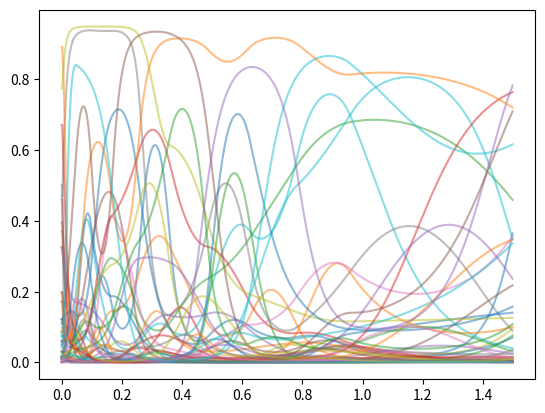

The matplotlib source for this figure:
'''
Created on Jun 4, 2020

@author: simon
'''
from numpy.random import RandomState
import numpy as np
import warnings

constants_default = {
    'Lvw': 3.34e8, 'km': 3.80, 'ko': 0.25, 'ki': 2.20, 'kw': 0.57, 'ka': 0.024}
params_default_ancillary = {'kf': 1.9, 'Cf': 1.5e6, 'Tf':-4.0, 'Ct': 3.0e6}
params_default_grid = {'dy': 2e-3, 'depth': 1.5}
params_default = {**constants_default, **params_default_ancillary, **params_default_grid}
params_default_distribution = {
    'Nb': 15, 'expb': 2.0, 'b0': 0.1, 'bm': 0.7,
    'e': {'alpha_shape': 1.0, 'beta_shape': 2.0, 'high_scale': 0.8, 'alpha_shift': 0.1,
          'beta_shift': 2.0},
    'wsat': {'low_above': 0.3, 'high_above': 0.9, 'low_below': 0.8, 'high_below': 1.0},
    'soil': {'high_horizon': 0.3, 'low_horizon': 0.1, 'organic_above': 0.1,
             'mineral_above': 0.05, 'mineral_below': 0.3, 'organic_below': 0.05},
    'n_factor': {'high': 0.95, 'low': 0.8, 'alphabeta': 2.0}}
params_default_distribution = {
    'Nb': 12, 'expb': 2.0, 'b0': 0.10, 'bm': 0.80,
    'e': {'low': 0.00, 'high': 0.95, 'coeff_mean':3, 'coeff_std': 3, 'coeff_corr': 0.7},
    'wsat': {'low_above': 0.3, 'high_above': 0.9, 'low_below': 0.8, 'high_below': 1.0},
    'soil': {'high_horizon': 0.3, 'low_horizon': 0.1, 'organic_above': 0.1,
             'mineral_above': 0.05, 'mineral_below': 0.3, 'organic_below': 0.05},
    'n_factor': {'high': 0.95, 'low': 0.85, 'alphabeta': 2.0}}

class Stratigraphy():
    def __init__(
            self, dy=None, depth=None, N=10000, dist=None, ancillary=None, rs=None, seed=1,
            constants=None):
        pass
    
    def _update_rs(self, rs):
        self.rs = rs
        
    @property
    def Nbatch(self):
        return 0

class StratigraphyMultiple():
    def __init__(self, strat, Nbatch=100, seed0=1):
        self.strat = strat
        self.Nbatch = Nbatch
        self.seed0 = seed0

    def params(self, fields=None, batch=None):
        params0 = {**self.strat.constants, 'depth': self.strat.depth, 'dy': self.strat.dy}
        params_strat = {}
        if batch is None:
            batches = range(self.Nbatch)
        else:
            batches = [batch]
        for jb, b in enumerate(batches):
            self.strat._update_rs(RandomState(seed=self.seed0 + b))
            self.strat.draw_stratigraphy(verbose=False)
            params_stratjs = self.strat.stratigraphy
            for field in params_stratjs:
                if fields is None or field in fields:
                    if jb == 0 or np.isscalar(params_stratjs[field]):
                        params_strat[field] = params_stratjs[field]
                    else:
                        params_strat[field] = np.concatenate(
                            (params_strat[field], params_stratjs[field]), axis=0)
        return {**params0, **params_strat}

class StefanStratigraphy(Stratigraphy):
    def __init__(
            self, dy=None, depth=None, N=10000, dist=None, ancillary=None, rs=None, seed=1,
            constants=None):
        self.depth = depth if depth is not None else params_default_grid['depth']
        self.dy = dy if dy is not None else params_default_grid['dy']
        self.rs = rs if rs is not None else RandomState(seed=seed)
        dist_ = dist if dist is not None else params_default_distribution
        self.N = N
        self.Nb = dist_['Nb']
        self.b0 = dist_['b0']
        self.bm = dist_['bm']
        self.expb = dist_['expb']
        self.e_params = dist_['e']
        self.wsat_params = dist_['wsat']
        # soil only; i.e. without excess ice
        self.soil_params = dist_['soil']
        # can also account for correction factor (Ste > 0, T0 < 0) if basic stefan is used
        self.n_factor_params = dist_['n_factor']
        self.ancillary = (
            ancillary if ancillary is not None else params_default_ancillary)
        self.constants = constants if constants is not None else constants_default
        self.stratigraphy = {}
        self.dtype = np.float32

    def _cpoints(self):
        cpoints = np.linspace(self.b0, self.bm, num=self.Nb - 2) ** self.expb
        cpoints[0] = 0
        cpoints = np.concatenate((cpoints, [1])) * self.depth
        return cpoints

    @property
    def _ygrid(self):
        return np.arange(0, self.depth, step=self.dy)

    def cell_index(self, depth):
        d_ = np.atleast_1d(depth)
        ind = np.zeros(d_.shape, dtype=np.uint32) - 1
        yg_ = self._ygrid[(np.newaxis,) * len(d_.shape) + (slice(None),)]
        ind_ = np.argmin(np.abs(d_[..., np.newaxis] - yg_), axis=-1)
        valid = np.logical_and(d_ >= 0, d_ <= self.depth)
        ind[valid] = ind_[valid]
        if not isinstance(depth, (list, tuple, np.ndarray)):
            ind = ind[0]
        return ind

    def _spline_basis(self):
        from scipy.interpolate import BSpline
        cpoints = self._cpoints()
        knots = np.concatenate(([0, 0], cpoints , [self.depth, self.depth]))
        c = np.eye(self.Nb)
        bspline = BSpline(knots, c, k=2, extrapolate=False)
        # integrate than difference
        # focus on average rather than at grid point
        # partition of unity is preserved (except 0 element)
        bsplinead = bspline.antiderivative()
        yg = self._ygrid
        basis = np.diff(bsplinead(yg), axis=0, prepend=0) / self.dy
        return basis

    def _draw_e(self):
        # draw Bspline coefficients; all independent; 0, 1
        c_shape = self.rs.beta(self.e_params['alpha_shape'], self.e_params['beta_shape'],
                               size=(self.N, self.Nb))
        c_scale = self.rs.uniform(high=self.e_params['high_scale'], size=(self.N, 1))
        c_shift = self.rs.beta(self.e_params['alpha_shift'], self.e_params['beta_shift'],
                               size=(self.N, 1))
        c_shift = c_shift * 0
        warnings.warn('c_shift set to 0')
        c = c_shift + (1 - c_shift) * c_scale * c_shape
        basis = self._spline_basis()
        e = np.einsum('ij, kj', c, basis)
        return e

    def _draw_organic_depth(self):
        od = self.rs.uniform(low=self.soil_params['low_horizon'],
                             high=self.soil_params['high_horizon'], size=(self.N,))
        return od

    def _draw_mow(self, od, e):
        ind_above = self._ygrid[np.newaxis, :] < od[:, np.newaxis]
        ind_below = np.logical_not(ind_above)
        m = np.zeros_like(ind_above, dtype=np.float64)
        o = np.zeros_like(ind_above, dtype=np.float64)
        sat = np.zeros_like(ind_above, dtype=np.float64)
        np.putmask(m, ind_above, (1 - e) * self.soil_params['mineral_above'])
        np.putmask(o, ind_above, (1 - e) * self.soil_params['organic_above'])
        np.putmask(m, ind_below, (1 - e) * self.soil_params['mineral_below'])
        np.putmask(o, ind_below, (1 - e) * self.soil_params['organic_below'])
        sat_above = self.rs.uniform(low=self.wsat_params['low_above'],
                                    high=self.wsat_params['high_above'], size=(self.N,))
        sat_below = self.rs.uniform(low=self.wsat_params['low_below'],
                                    high=self.wsat_params['high_below'], size=(self.N,))
        np.putmask(sat, ind_above, sat_above[:, np.newaxis] * np.ones_like(sat))
        np.putmask(sat, ind_below, sat_below[:, np.newaxis] * np.ones_like(sat))
        w = (1 - e - m - o) * sat
        return m, o, w

    def _draw_n_factor(self):
        beta = self.rs.beta(self.n_factor_params['alphabeta'],
                            self.n_factor_params['alphabeta'], size=(self.N,))
        n_factor = (self.n_factor_params['low']
                    +beta * (self.n_factor_params['high'] - self.n_factor_params['low']))
        return n_factor

    def _thermal_conductivity_thawed(self):
        if any([con not in self.stratigraphy for con in ['m', 'o', 'w']]):
            raise AttributeError('Stratigraphy needs to be assigned first')
        # Cosenza; neglect air
        depthf = (1 - self.stratigraphy['e'])
        # actually each constituent should be divided by depthf
        k = (((self.constants['km']) ** 0.5 * self.stratigraphy['m'] +
             (self.constants['ko']) ** 0.5 * self.stratigraphy['o'] +
             (self.constants['kw']) ** 0.5 * self.stratigraphy['w']
             ) ** 2) / depthf
        ikg = k ** (-1)
        ik = np.cumsum(ikg * depthf, axis=1) / np.cumsum(depthf, axis=1)
        k0 = k[:, 1]
        k0ik = k0[:, np.newaxis] * ik
        dict_k = {'k0ik': k0ik.astype(self.dtype), 'k0': k0.astype(self.dtype)}
        return dict_k

    def _ancillary(self):
        # uniform for now
        p = {'kf': self.ancillary['kf'],
             'Cf': self.ancillary['Cf'],
             'Tf': self.ancillary['Tf'],
             'Ct': self.ancillary['Ct']}
        return p

    def draw_stratigraphy(self, verbose=True):
        if len(self.stratigraphy) > 0 and verbose:
            warnings.warn("Overwriting stratigraphy", RuntimeWarning)
        e = self._draw_e().astype(self.dtype)
        od = self._draw_organic_depth().astype(self.dtype)
        m, o, w = self._draw_mow(od, e)
        n_factor = self._draw_n_factor().astype(self.dtype)
        p = self._ancillary()
        self.stratigraphy = {
            'e': e, 'm': m.astype(self.dtype), 'o': o.astype(self.dtype),
            'w': w.astype(self.dtype), 'od': od, 'n_factor': n_factor, **p}
        self.stratigraphy.update(self._thermal_conductivity_thawed())

    def params(self):
        if len(self.stratigraphy) == 0:
            self.draw_stratigraphy()
        return {**self.constants, **self.stratigraphy, 'depth': self.depth, 'dy': self.dy}

    def _override_stratigraphy(self):
        self.stratigraphy['od'] = (
            0.2 * np.ones_like(self.stratigraphy['od']))
        self.stratigraphy['n_factor'] = (
            0.9 * np.ones_like(self.stratigraphy['n_factor']))
        sat = 0.5 * np.ones_like(self.stratigraphy['e'])
        ind_above = self._ygrid[np.newaxis, :] < self.stratigraphy['od'][:, np.newaxis]
        ind_below = np.logical_not(ind_above)
        m = np.zeros_like(ind_above, dtype=np.float64)
        o = np.zeros_like(ind_above, dtype=np.float64)
        e = self.stratigraphy['e']
        np.putmask(m, ind_above, (1 - e) * self.soil_params['mineral_above'])
        np.putmask(o, ind_above, (1 - e) * self.soil_params['organic_above'])
        np.putmask(m, ind_below, (1 - e) * self.soil_params['mineral_below'])
        np.putmask(o, ind_below, (1 - e) * self.soil_params['organic_below'])
        w = (1 - e - m - o) * sat
        self.stratigraphy.update({'m': m.astype(self.dtype), 'o': o.astype(self.dtype),
            'w': w.astype(self.dtype)})
        self.stratigraphy.update(self._thermal_conductivity_thawed())

class StefanStratigraphySmoothingSpline(StefanStratigraphy):
    def _draw_e(self):
        # draw Bspline coefficients; all independent; 0, 1
        ehigh, elow = self.e_params['low'], self.e_params['high']
        coeffmean, coeffstd = self.e_params['coeff_mean'], self.e_params['coeff_std']
        coeffcorr = self.e_params['coeff_corr']
        coeff = self.rs.normal(size=(self.N, self.Nb))
        for jcoeff in range(1, self.Nb):
            coeff[:, jcoeff] += coeffcorr * coeff[:, jcoeff - 1]
        coeff *= (1 - coeffcorr ** 2) ** (0.5)  # make asymptotic variance 1
        coeff = coeffmean + coeff * coeffstd
        basis = self._spline_basis()
        elogit = np.einsum('ij, kj', coeff, basis)
        e = (1 + np.exp(-elogit)) ** (-1) * (ehigh - elow) + elow
        e[:, 0] = e[:, 1]
        return e
    
class StefanStratigraphyConstantE(StefanStratigraphy):
    def _draw_e(self):
        ehigh, elow = self.e_params['low'], self.e_params['high']
        coeffmean, coeffstd = self.e_params['coeff_mean'], self.e_params['coeff_std']
        coeff = coeffmean + self.rs.normal(size=(self.N, 1)) * coeffstd
        og = np.ones_like(self._ygrid)
        e = (1 + np.exp(-coeff * og[np.newaxis, :])) ** (-1) * (ehigh - elow) + elow
        return e

class StefanStratigraphyPrescribedSmoothingSpline(StefanStratigraphySmoothingSpline):
    def draw_stratigraphy(self, verbose=True):
        super().draw_stratigraphy(verbose=verbose)
        super()._override_stratigraphy()
        
class StefanStratigraphyPrescribedConstantE(StefanStratigraphyConstantE):
    def draw_stratigraphy(self, verbose=True):
        super().draw_stratigraphy(verbose=verbose)
        super()._override_stratigraphy()

        

if __name__ == '__main__':
    strat = StefanStratigraphySmoothingSpline()
    print(strat._cpoints())
#     print(np.sum(strat._spline_basis(), axis=1))
    e = strat._draw_e()
    import matplotlib.pyplot as plt
    ygrid = strat._ygrid
    plt.plot(ygrid, e[0:50, :].T, alpha=0.5)
    plt.show()

